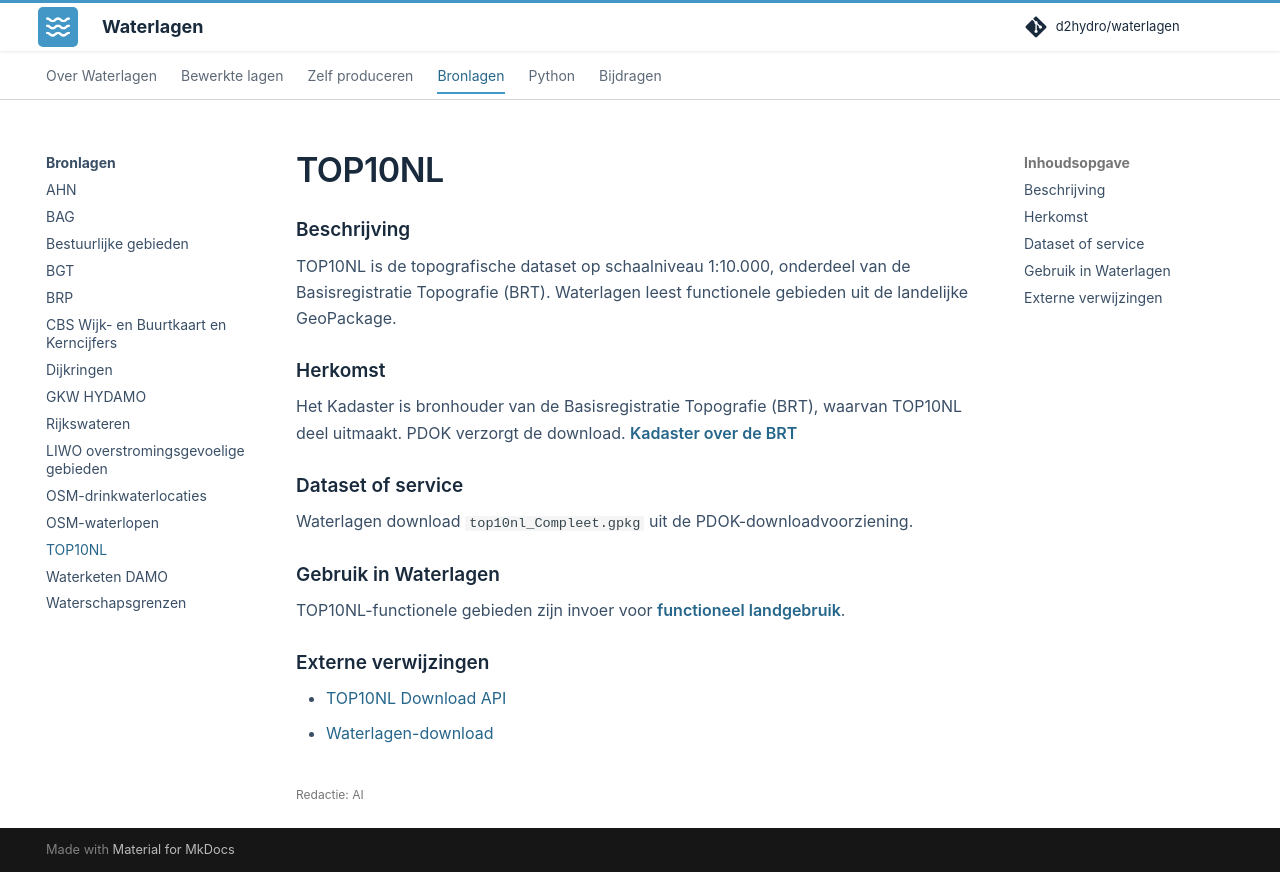

repository: d2hydro/waterlagen · page: bronlagen/top10nl/index.html · generator: mkdocs

---
editorial_status: ai
---

# TOP10NL

## Beschrijving

TOP10NL is de topografische dataset op schaalniveau 1:10.000, onderdeel van de
Basisregistratie Topografie (BRT). Waterlagen leest functionele gebieden uit de
landelijke GeoPackage.

<span id="leverancier"></span>

## Herkomst

Het Kadaster is bronhouder van de Basisregistratie Topografie (BRT), waarvan TOP10NL deel uitmaakt. PDOK verzorgt de download. [Kadaster over de BRT](https://www.kadaster.nl/zakelijk/registraties/basisregistraties/brt)

## Dataset of service

Waterlagen download `top10nl_Compleet.gpkg` uit de PDOK-downloadvoorziening.

## Gebruik in Waterlagen

TOP10NL-functionele gebieden zijn invoer voor
[functioneel landgebruik](../bewerkte-lagen/functioneel-landgebruik.md).

## Externe verwijzingen

- [TOP10NL Download API](https://api.pdok.nl/brt/top10nl/download/v1_0/ui/)
- [Waterlagen-download](https://service.pdok.nl/kadaster/brt-topnl/atom/downloads/top10nl_Compleet.gpkg)
